Run: headless pygame with SDL's dummy video driver; simulated clock (each Clock.tick advances the game by its frame time, no real sleeping); random seed 0; keys injected as events and as key.get_pressed() state; no mouse input.
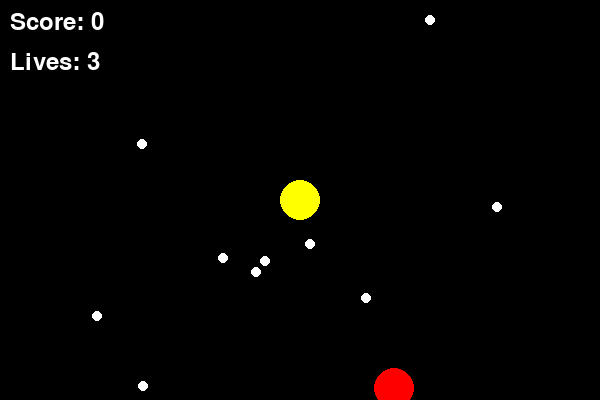
Frame 1 of 4 · flips 1–60 · no input
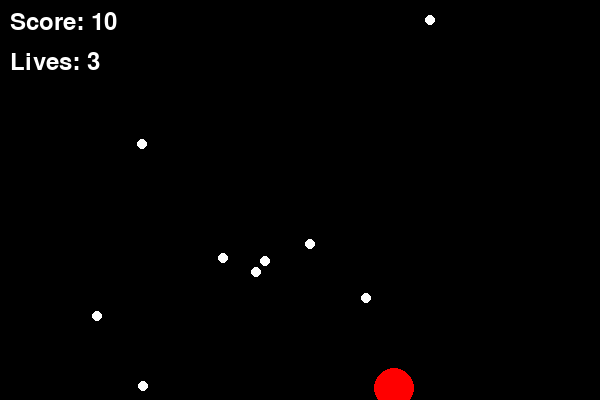
Frame 2 of 4 · flips 61–180 · tapped SPACE, RETURN · held RIGHT (→), D
Frame 3 of 4 · flips 181–300 · held DOWN (↓), S · screen unchanged from frame 2, image omitted
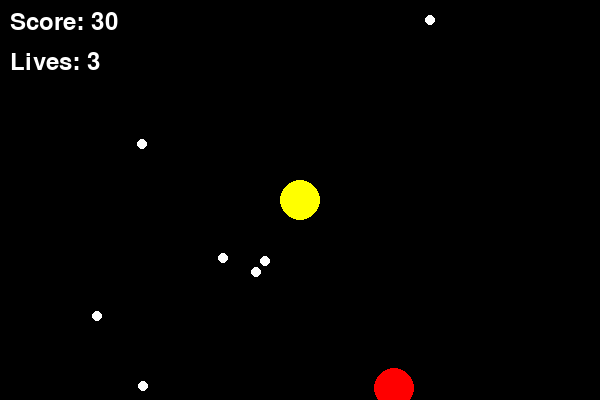
Frame 4 of 4 · flips 301–420 · held LEFT (←), A, UP (↑), W

The pygame program that drew these frames:

import pygame
import random

# Initialize Pygame
pygame.init()

# Screen dimensions and settings
WIDTH, HEIGHT = 600, 400
screen = pygame.display.set_mode((WIDTH, HEIGHT))
pygame.display.set_caption("Pac-Man")

# Colors
BLACK = (0, 0, 0)
YELLOW = (255, 255, 0)
RED = (255, 0, 0)
WHITE = (255, 255, 255)

# Pac-Man data
pacman_x = WIDTH // 2
pacman_y = HEIGHT // 2
pacman_size = 20
pacman_speed = 5

# Ghost data
ghost_x = random.randint(0, WIDTH)
ghost_y = random.randint(0, HEIGHT)
ghost_size = 20

# Pellet data
pellets = []
for _ in range(10):
    pellet_x = random.randint(0, WIDTH)
    pellet_y = random.randint(0, HEIGHT)
    pellets.append([pellet_x, pellet_y])

# Game data
score = 0
lives = 3
running = True
clock = pygame.time.Clock()

# Game loop
while running:
    screen.fill(BLACK)

    # Handle events
    for event in pygame.event.get():
        if event.type == pygame.QUIT:
            running = False

    # Movement with basic keys
    keys = pygame.key.get_pressed()
    if keys[pygame.K_UP]:
        pacman_y -= pacman_speed
    if keys[pygame.K_DOWN]:
        pacman_y += pacman_speed
    if keys[pygame.K_LEFT]:
        pacman_x -= pacman_speed
    if keys[pygame.K_RIGHT]:
        pacman_x += pacman_speed

    # Draw Pac-Man
    pygame.draw.circle(screen, YELLOW, (pacman_x, pacman_y), pacman_size)

    # Draw ghost
    pygame.draw.circle(screen, RED, (ghost_x, ghost_y), ghost_size)

    # Draw pellets
    for pellet in pellets:
        pygame.draw.circle(screen, WHITE, pellet, 5)

    # Collision with pellets
    for pellet in pellets[:]:
        if abs(pacman_x - pellet[0]) < pacman_size and abs(pacman_y - pellet[1]) < pacman_size:
            pellets.remove(pellet)
            score += 10

    # Collision with ghost
    if abs(pacman_x - ghost_x) < pacman_size and abs(pacman_y - ghost_y) < pacman_size:
        lives -= 1
        ghost_x, ghost_y = random.randint(0, WIDTH), random.randint(0, HEIGHT)  # Reset ghost position
        if lives == 0:
            print("Game Over!")
            running = False

    # Display score and lives
    font = pygame.font.Font(None, 36)
    score_text = font.render(f"Score: {score}", True, WHITE)
    lives_text = font.render(f"Lives: {lives}", True, WHITE)
    screen.blit(score_text, (10, 10))
    screen.blit(lives_text, (10, 50))

    # Update the display
    pygame.display.flip()
    clock.tick(30)

pygame.quit()
